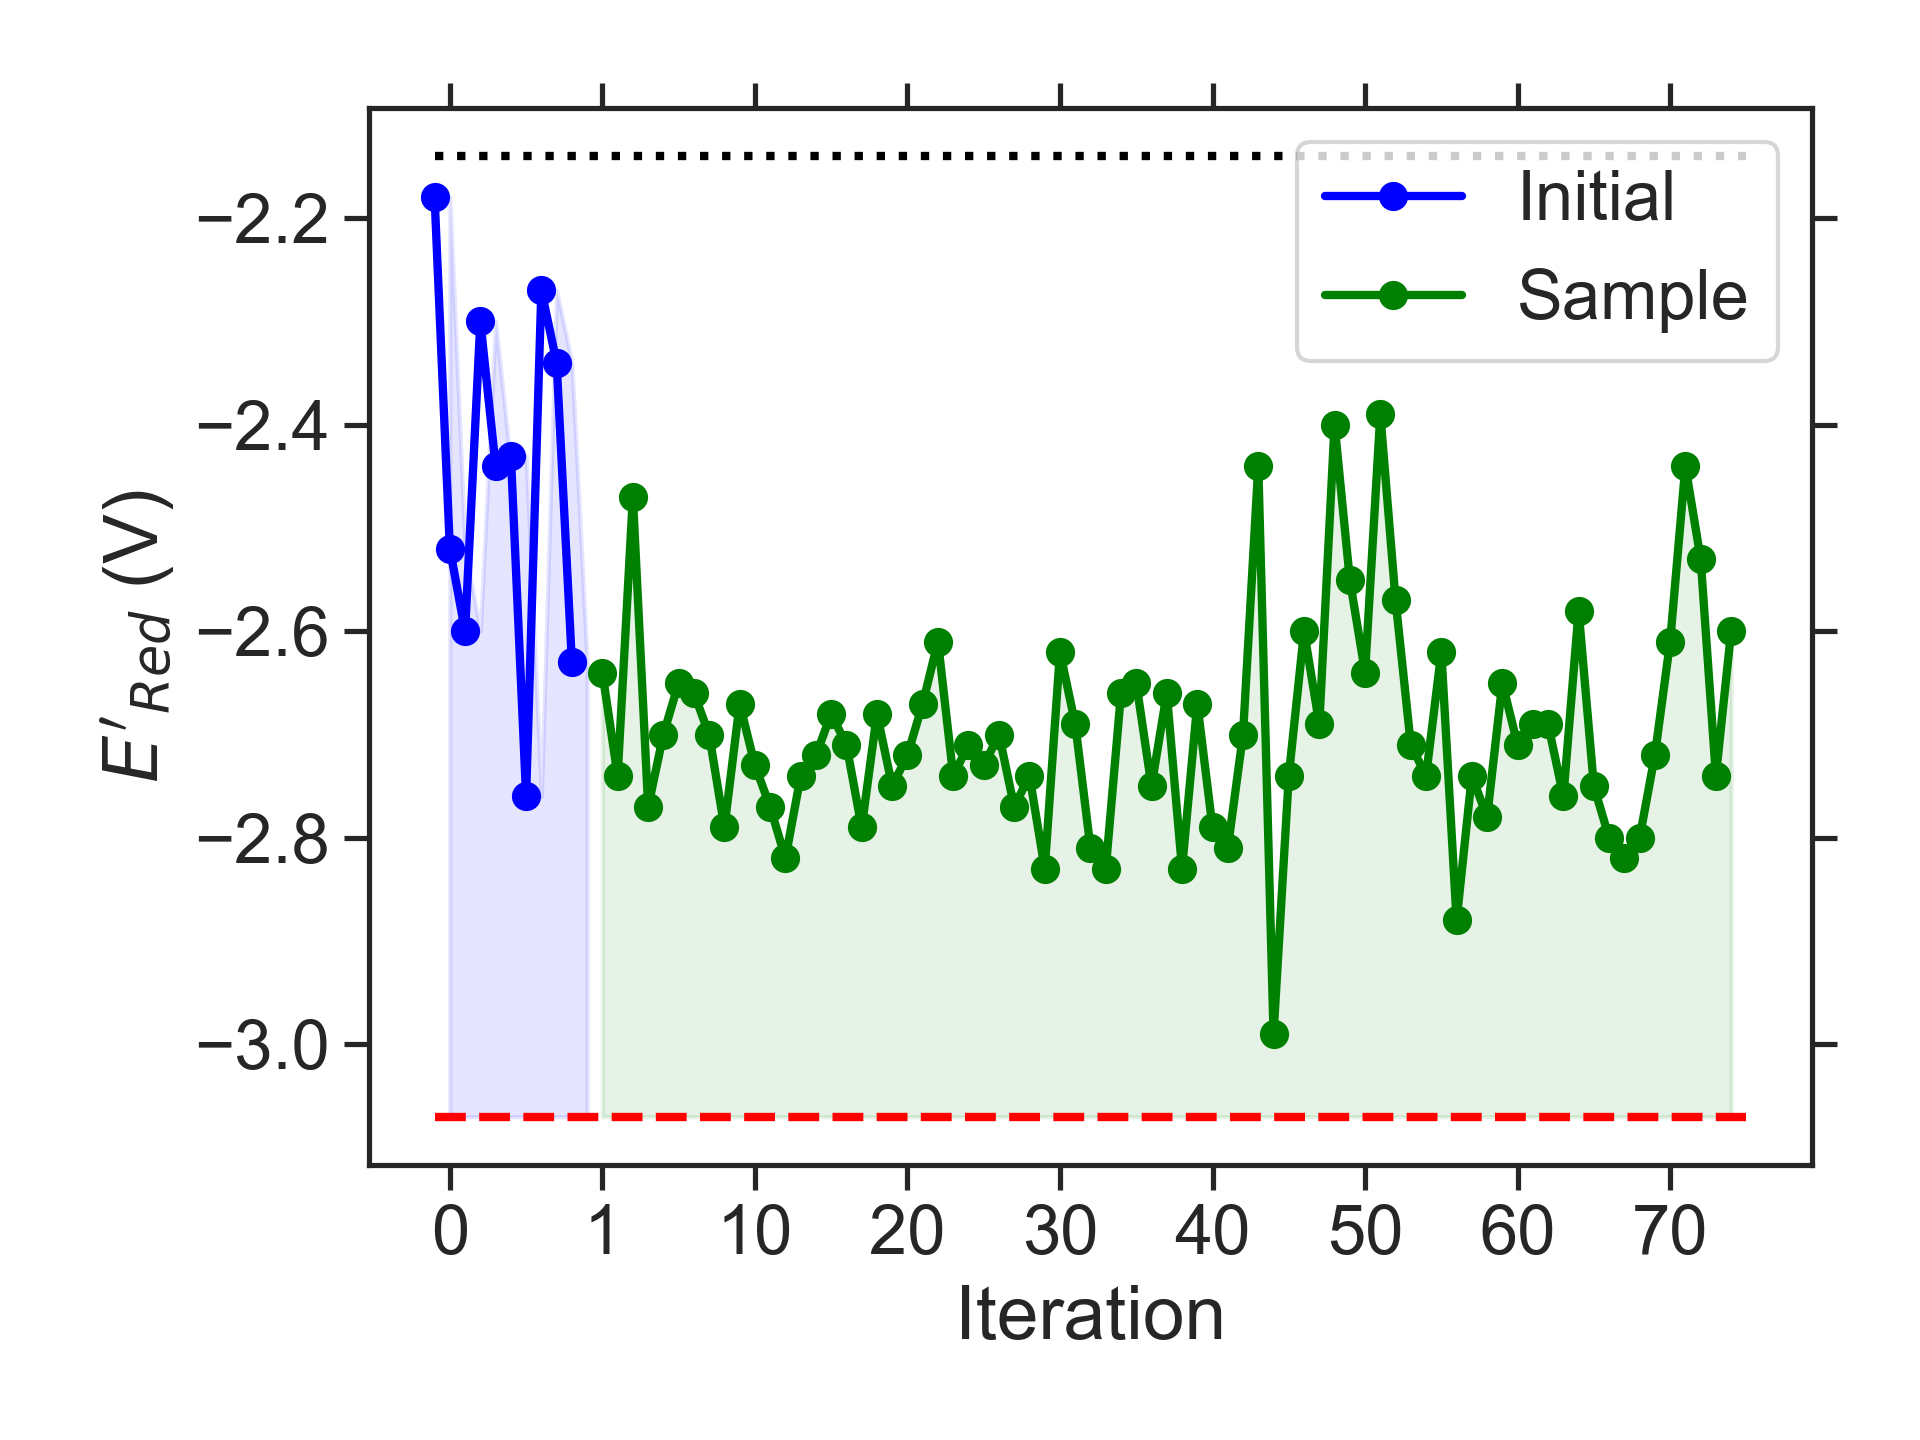

The file beside this chart, header and first rows:
batch, Iteration, SMILES, Ered
initial, 0, CC(C)COCCOc1ccc2nsnc2c1, -2.18
initial, 1, CCCCNc1cc(OC)cc2nsnc12, -2.52
initial, 2, CNc1c2c(cc3nsnc13)N(CCOC)CCN2C, -2.60
initial, 3, CCOc1ccc2nsnc2c1C, -2.30
initial, 4, CCC(C)Nc1cc(C)c(C)c2nsnc12, -2.44
initial, 5, CNc1cc2c(c3nsnc13)CC(C)CO2, -2.43
initial, 6, CCCN1CN(C)c2cc3nsnc3c(N(C)C)c21, -2.76
initial, 7, CC1COc2c(ccc3nsnc23)O1, -2.27
initial, 8, CCCNc1cc2c(c3nsnc13)OCC2, -2.34
initial, 9, CCc1c2c(cc3nsnc13)N(CC)CCN2C(C)CC, -2.63
sample, 1, Cc1c2c(cc3nsnc13)N(C)CN2CCN(C)C, -2.64
sample, 2, CC(C)OC1N(C)c2cc3nsnc3cc2N1C(C)C, -2.74
sample, 3, CCC(C)N1CN(CC)c2cc3nsnc3c(NC)c21, -2.47
sample, 4, CCOc1c2c(cc3nsnc13)N(C)CN2CC(C)C, -2.77
sample, 5, CCOc1c2c(cc3nsnc13)N(C)CN2C(C)C, -2.70
sample, 6, COC1N(C(C)C)c2cc3nsnc3cc2N1C(C)C, -2.65
sample, 7, CCCN1CN(C)c2cc3nsnc3c(OC(C)C)c21, -2.66
sample, 8, CCN1c2cc3nsnc3cc2N(C)C1OCC(C)C, -2.70
sample, 9, CCN1CN(CCN(C)C)c2cc3nsnc3cc21, -2.79
sample, 10, CN(C)CCc1c2c(cc3nsnc13)N(C)CN2C, -2.67
sample, 11, CCCN1CN(CC(C)C)c2cc3nsnc3cc21, -2.73
sample, 12, CCN1CN(C)c2c1cc1nsnc1c2CC(C)C, -2.77
sample, 13, CC(C)CN1CN(C(C)C)c2cc3nsnc3cc21, -2.82
sample, 14, CCCN1CN(C(C)CC)c2cc3nsnc3cc21, -2.74
sample, 15, CCCCN1CN(C(C)C)c2cc3nsnc3cc21, -2.72
sample, 16, CCCN1CN(C)c2cc3nsnc3c(CC(C)C)c21, -2.68
sample, 17, CCN1CN(CC(C)C)c2cc3nsnc3cc21, -2.71
sample, 18, CCC(C)c1c2c(cc3nsnc13)N(C)CN2CC, -2.79
sample, 19, CCC(C)c1c2c(cc3nsnc13)N(CC)CN2C, -2.68
sample, 20, CCN1CN(CC(C)C)c2c1cc1nsnc1c2C, -2.75
sample, 21, CCC(C)N1CN(CC)c2cc3nsnc3c(C)c21, -2.72
sample, 22, CCCN1CCN(C(C)C)c2cc3nsnc3cc21, -2.67
sample, 23, CCCN1CN(C(C)C)c2c1cc1nsnc1c2C, -2.61
sample, 24, CCC(C)OC1N(C)c2cc3nsnc3cc2N1C, -2.74
sample, 25, CCN1c2cc3nsnc3cc2N(C)C1OC(C)C, -2.71
sample, 26, CCCN1c2cc3nsnc3cc2N(C)C1OC(C)C, -2.73
sample, 27, CCCOC1N(C)c2cc3nsnc3cc2N1CC, -2.70
sample, 28, CCCCN1CN(CCC)c2cc3nsnc3cc21, -2.77
sample, 29, CCCCN1CN(CC)c2cc3nsnc3cc21, -2.74
sample, 30, CCCN1CN(CCOC)c2cc3nsnc3cc21, -2.83
sample, 31, CCCCN1CN(CCOC)c2cc3nsnc3cc21, -2.62
sample, 32, COCCc1c2c(cc3nsnc13)N(C)CN2C, -2.69
sample, 33, CCCN1CN(CCC)c2cc3nsnc3cc21, -2.81
sample, 34, CCCN1CN(C(C)C)c2cc3nsnc3cc21, -2.83
sample, 35, CCCCN1CN(C)c2c1cc1nsnc1c2C, -2.66
sample, 36, CC(C)COc1c2c(cc3nsnc13)N(C)CN2C, -2.65
sample, 37, CCCCN1c2cc3nsnc3cc2N(C)C1OC, -2.75
sample, 38, CCN1CCN(CCOC)c2cc3nsnc3cc21, -2.66
sample, 39, CCN1CN(CCOC)c2c1cc1nsnc1c2C, -2.83
sample, 40, CCCN1CN(C)c2c1c(OC)c1nsnc1c2C, -2.67
sample, 41, CCOCCN1CN(CC)c2cc3nsnc3cc21, -2.79
sample, 42, CCCCOc1c2c(cc3nsnc13)N(CC)CN2C, -2.81
sample, 43, CCCCOC1N(C)c2cc3nsnc3cc2N1C, -2.70
sample, 44, CCOCCN1CCN(C)c2cc3nsnc3c(C)c21, -2.44
sample, 45, COCCOC1N(C)c2cc3nsnc3cc2N1C, -2.99
sample, 46, COCCNc1c2c(cc3nsnc13)N(C)CN2C, -2.74
sample, 47, CCN1CN(C)c2c1c(OC)c1nsnc1c2OC, -2.60
sample, 48, CCCOCCN1CN(C)c2cc3nsnc3cc21, -2.69
sample, 49, COCCNc1c2c(cc3nsnc13)OC(C)CO2, -2.40
sample, 50, CNc1c2c(cc3nsnc13)N(C)CN2CCOC, -2.55
... 25 more rows
